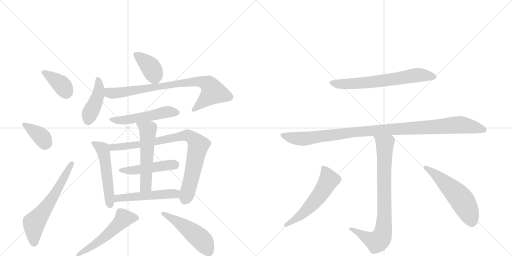
t = 0.00 s
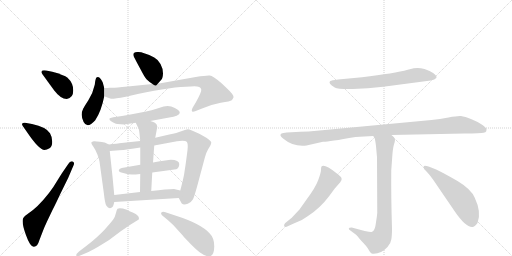
t = 2.77 s
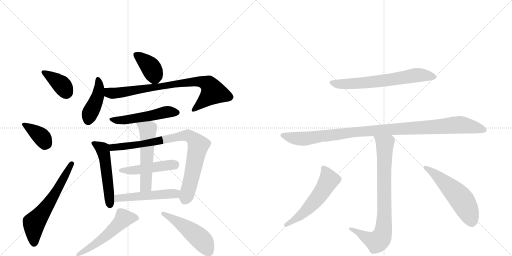
t = 5.53 s
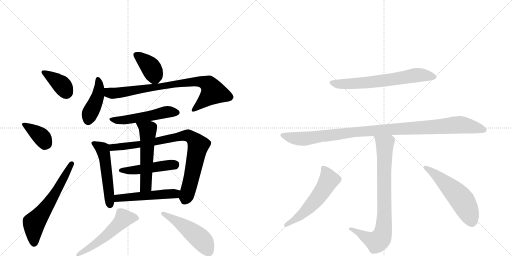
t = 8.30 s
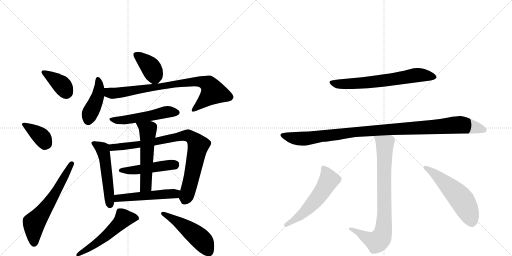
t = 11.06 s
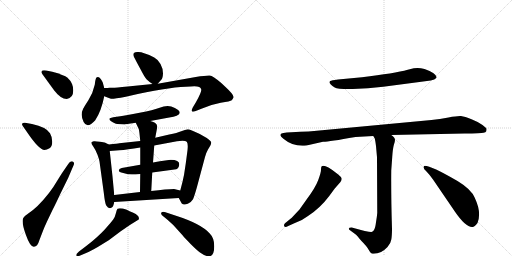
t = 13.83 s

The animated SVG that drew these frames (rendered in a browser with its animation timeline set to each time). Animation: 19 CSS @keyframes rules; one cycle of 13.83 s.

<svg version="1.1" viewBox="0 0 2048 1024" xmlns="http://www.w3.org/2000/svg">
  <g stroke="lightgray" stroke-dasharray="1,1" stroke-width="1" transform="scale(4, 4)">
    <line x1="0" y1="0" x2="256" y2="256"></line>
    <line x1="256" y1="0" x2="0" y2="256"></line>
    <line x1="128" y1="0" x2="128" y2="256"></line>
    <line x1="0" y1="128" x2="256" y2="128"></line>
    <line x1="256" y1="0" x2="512" y2="256"></line>
    <line x1="512" y1="0" x2="256" y2="256"></line>
    <line x1="384" y1="0" x2="384" y2="256"></line>
    <line x1="256" y1="128" x2="512" y2="128"></line>
  </g>
<g transform="scale(1, -1) translate(0, -850)">
   <style type="text/css">
    @keyframes keyframes0 {
      from {
       stroke: black;
       stroke-dashoffset: 381;
       stroke-width: 128;
       }
       55% {
       animation-timing-function: step-end;
       stroke: black;
       stroke-dashoffset: 0;
       stroke-width: 128;
       }
       to {
       stroke: black;
       stroke-width: 1024;
       }
       }
       #make-me-a-hanzi-animation-0 {
         animation: keyframes0 0.560059s both;
         animation-delay: 0.000000s;
         animation-timing-function: linear;
       }
    @keyframes keyframes1 {
      from {
       stroke: black;
       stroke-dashoffset: 377;
       stroke-width: 128;
       }
       55% {
       animation-timing-function: step-end;
       stroke: black;
       stroke-dashoffset: 0;
       stroke-width: 128;
       }
       to {
       stroke: black;
       stroke-width: 1024;
       }
       }
       #make-me-a-hanzi-animation-1 {
         animation: keyframes1 0.556803s both;
         animation-delay: 0.560059s;
         animation-timing-function: linear;
       }
    @keyframes keyframes2 {
      from {
       stroke: black;
       stroke-dashoffset: 619;
       stroke-width: 128;
       }
       67% {
       animation-timing-function: step-end;
       stroke: black;
       stroke-dashoffset: 0;
       stroke-width: 128;
       }
       to {
       stroke: black;
       stroke-width: 1024;
       }
       }
       #make-me-a-hanzi-animation-2 {
         animation: keyframes2 0.753743s both;
         animation-delay: 1.116862s;
         animation-timing-function: linear;
       }
    @keyframes keyframes3 {
      from {
       stroke: black;
       stroke-dashoffset: 389;
       stroke-width: 128;
       }
       56% {
       animation-timing-function: step-end;
       stroke: black;
       stroke-dashoffset: 0;
       stroke-width: 128;
       }
       to {
       stroke: black;
       stroke-width: 1024;
       }
       }
       #make-me-a-hanzi-animation-3 {
         animation: keyframes3 0.566569s both;
         animation-delay: 1.870605s;
         animation-timing-function: linear;
       }
    @keyframes keyframes4 {
      from {
       stroke: black;
       stroke-dashoffset: 429;
       stroke-width: 128;
       }
       58% {
       animation-timing-function: step-end;
       stroke: black;
       stroke-dashoffset: 0;
       stroke-width: 128;
       }
       to {
       stroke: black;
       stroke-width: 1024;
       }
       }
       #make-me-a-hanzi-animation-4 {
         animation: keyframes4 0.599121s both;
         animation-delay: 2.437174s;
         animation-timing-function: linear;
       }
    @keyframes keyframes5 {
      from {
       stroke: black;
       stroke-dashoffset: 819;
       stroke-width: 128;
       }
       73% {
       animation-timing-function: step-end;
       stroke: black;
       stroke-dashoffset: 0;
       stroke-width: 128;
       }
       to {
       stroke: black;
       stroke-width: 1024;
       }
       }
       #make-me-a-hanzi-animation-5 {
         animation: keyframes5 0.916504s both;
         animation-delay: 3.036296s;
         animation-timing-function: linear;
       }
    @keyframes keyframes6 {
      from {
       stroke: black;
       stroke-dashoffset: 521;
       stroke-width: 128;
       }
       63% {
       animation-timing-function: step-end;
       stroke: black;
       stroke-dashoffset: 0;
       stroke-width: 128;
       }
       to {
       stroke: black;
       stroke-width: 1024;
       }
       }
       #make-me-a-hanzi-animation-6 {
         animation: keyframes6 0.673991s both;
         animation-delay: 3.952799s;
         animation-timing-function: linear;
       }
    @keyframes keyframes7 {
      from {
       stroke: black;
       stroke-dashoffset: 526;
       stroke-width: 128;
       }
       63% {
       animation-timing-function: step-end;
       stroke: black;
       stroke-dashoffset: 0;
       stroke-width: 128;
       }
       to {
       stroke: black;
       stroke-width: 1024;
       }
       }
       #make-me-a-hanzi-animation-7 {
         animation: keyframes7 0.678060s both;
         animation-delay: 4.626790s;
         animation-timing-function: linear;
       }
    @keyframes keyframes8 {
      from {
       stroke: black;
       stroke-dashoffset: 854;
       stroke-width: 128;
       }
       74% {
       animation-timing-function: step-end;
       stroke: black;
       stroke-dashoffset: 0;
       stroke-width: 128;
       }
       to {
       stroke: black;
       stroke-width: 1024;
       }
       }
       #make-me-a-hanzi-animation-8 {
         animation: keyframes8 0.944987s both;
         animation-delay: 5.304850s;
         animation-timing-function: linear;
       }
    @keyframes keyframes9 {
      from {
       stroke: black;
       stroke-dashoffset: 478;
       stroke-width: 128;
       }
       61% {
       animation-timing-function: step-end;
       stroke: black;
       stroke-dashoffset: 0;
       stroke-width: 128;
       }
       to {
       stroke: black;
       stroke-width: 1024;
       }
       }
       #make-me-a-hanzi-animation-9 {
         animation: keyframes9 0.638997s both;
         animation-delay: 6.249837s;
         animation-timing-function: linear;
       }
    @keyframes keyframes10 {
      from {
       stroke: black;
       stroke-dashoffset: 550;
       stroke-width: 128;
       }
       64% {
       animation-timing-function: step-end;
       stroke: black;
       stroke-dashoffset: 0;
       stroke-width: 128;
       }
       to {
       stroke: black;
       stroke-width: 1024;
       }
       }
       #make-me-a-hanzi-animation-10 {
         animation: keyframes10 0.697591s both;
         animation-delay: 6.888835s;
         animation-timing-function: linear;
       }
    @keyframes keyframes11 {
      from {
       stroke: black;
       stroke-dashoffset: 510;
       stroke-width: 128;
       }
       62% {
       animation-timing-function: step-end;
       stroke: black;
       stroke-dashoffset: 0;
       stroke-width: 128;
       }
       to {
       stroke: black;
       stroke-width: 1024;
       }
       }
       #make-me-a-hanzi-animation-11 {
         animation: keyframes11 0.665039s both;
         animation-delay: 7.586426s;
         animation-timing-function: linear;
       }
    @keyframes keyframes12 {
      from {
       stroke: black;
       stroke-dashoffset: 539;
       stroke-width: 128;
       }
       64% {
       animation-timing-function: step-end;
       stroke: black;
       stroke-dashoffset: 0;
       stroke-width: 128;
       }
       to {
       stroke: black;
       stroke-width: 1024;
       }
       }
       #make-me-a-hanzi-animation-12 {
         animation: keyframes12 0.688639s both;
         animation-delay: 8.251465s;
         animation-timing-function: linear;
       }
    @keyframes keyframes13 {
      from {
       stroke: black;
       stroke-dashoffset: 500;
       stroke-width: 128;
       }
       62% {
       animation-timing-function: step-end;
       stroke: black;
       stroke-dashoffset: 0;
       stroke-width: 128;
       }
       to {
       stroke: black;
       stroke-width: 1024;
       }
       }
       #make-me-a-hanzi-animation-13 {
         animation: keyframes13 0.656901s both;
         animation-delay: 8.940104s;
         animation-timing-function: linear;
       }
    @keyframes keyframes14 {
      from {
       stroke: black;
       stroke-dashoffset: 668;
       stroke-width: 128;
       }
       68% {
       animation-timing-function: step-end;
       stroke: black;
       stroke-dashoffset: 0;
       stroke-width: 128;
       }
       to {
       stroke: black;
       stroke-width: 1024;
       }
       }
       #make-me-a-hanzi-animation-14 {
         animation: keyframes14 0.793620s both;
         animation-delay: 9.597005s;
         animation-timing-function: linear;
       }
    @keyframes keyframes15 {
      from {
       stroke: black;
       stroke-dashoffset: 1064;
       stroke-width: 128;
       }
       78% {
       animation-timing-function: step-end;
       stroke: black;
       stroke-dashoffset: 0;
       stroke-width: 128;
       }
       to {
       stroke: black;
       stroke-width: 1024;
       }
       }
       #make-me-a-hanzi-animation-15 {
         animation: keyframes15 1.115885s both;
         animation-delay: 10.390625s;
         animation-timing-function: linear;
       }
    @keyframes keyframes16 {
      from {
       stroke: black;
       stroke-dashoffset: 822;
       stroke-width: 128;
       }
       73% {
       animation-timing-function: step-end;
       stroke: black;
       stroke-dashoffset: 0;
       stroke-width: 128;
       }
       to {
       stroke: black;
       stroke-width: 1024;
       }
       }
       #make-me-a-hanzi-animation-16 {
         animation: keyframes16 0.918945s both;
         animation-delay: 11.506510s;
         animation-timing-function: linear;
       }
    @keyframes keyframes17 {
      from {
       stroke: black;
       stroke-dashoffset: 561;
       stroke-width: 128;
       }
       65% {
       animation-timing-function: step-end;
       stroke: black;
       stroke-dashoffset: 0;
       stroke-width: 128;
       }
       to {
       stroke: black;
       stroke-width: 1024;
       }
       }
       #make-me-a-hanzi-animation-17 {
         animation: keyframes17 0.706543s both;
         animation-delay: 12.425456s;
         animation-timing-function: linear;
       }
    @keyframes keyframes18 {
      from {
       stroke: black;
       stroke-dashoffset: 548;
       stroke-width: 128;
       }
       64% {
       animation-timing-function: step-end;
       stroke: black;
       stroke-dashoffset: 0;
       stroke-width: 128;
       }
       to {
       stroke: black;
       stroke-width: 1024;
       }
       }
       #make-me-a-hanzi-animation-18 {
         animation: keyframes18 0.695964s both;
         animation-delay: 13.131999s;
         animation-timing-function: linear;
       }
</style>
<path d="M 267 454 Q 293 458 293 488 Q 293 518 270 539 Q 257 550 209 563 L 185 568 Q 170 570 167 566 Q 164 561 169 554 L 217 488 Q 243 454 267 454 Z" fill="lightgray"></path> 
<path d="M 105 326 Q 156 250 178 250 Q 187 250 198 257 Q 209 264 209 283 Q 209 302 200 317 Q 185 342 128 354 L 100 359 Q 92 360 89 356.5 Q 86 353 91 346 L 105 326 Z" fill="lightgray"></path> 
<path d="M 247 156 L 227 124 Q 214 101 196 78 Q 150 19 109 -7 Q 95 -16 93 -22 Q 85 -37 103 -88 Q 121 -139 136 -137 Q 150 -137 157 -112 L 167 -86 Q 177 -59 188 -36 L 210 10 Q 221 31 241 74 L 273 139 L 293 186 Q 300 200 291 204 Q 281 208 273 194 L 247 156 Z" fill="lightgray"></path> 
<path d="M 631 515 L 645 531 Q 651 536 652 556 Q 652 576 642 594 Q 632 612 617 620 Q 574 642 553 642 Q 526 644 536 622 Q 542 610 561 575 Q 579 540 587 532 Q 595 524 610 514 C 623 505 623 505 631 515 Z" fill="lightgray"></path> 
<path d="M 417 498 L 411 520 Q 409 526 403 534 Q 397 542 392 542 Q 387 542 385 539.5 Q 383 537 381 526 L 379 511 Q 372 478 353.5 449.5 Q 335 421 333 416 Q 320 391 334.5 362 Q 349 333 381 369 Q 405 405 417 465 L 417 498 Z" fill="lightgray"></path> 
<path d="M 417 465 L 430 460 Q 439 457 444 455 Q 449 453 503 463 L 551 474 Q 691 504 763 504 Q 802 508 805 492 Q 807 483 783 440 L 771 420 Q 759 396 783 406 L 803 414 Q 843 432 883 439 Q 922 445 927 449 Q 931 454 934 460 Q 938 469 901 503 L 885 518 Q 851 547 839 548 Q 827 549 783 542 L 631 515 L 610 514 L 511 504 Q 461 499 452 499 L 439 499 Q 431 498 417 498 C 387 497 389 475 417 465 Z" fill="lightgray"></path> 
<path d="M 601 366 L 677 380 Q 715 385 719 398 Q 719 402 716.5 406 Q 714 410 699.5 418 Q 685 426 670.5 426 Q 656 426 635.5 418 Q 615 410 558.5 399 Q 502 388 481 385 L 453 381 Q 439 378 438 376 Q 437 374 439 370 Q 441 366 451 361 Q 461 356 463.5 355 Q 466 354 483 353 Q 500 352 503 353 L 543 359 L 601 366 Z" fill="lightgray"></path> 
<path d="M 435 272 L 419 280 Q 417 280 399 283 Q 381 286 375 285 Q 368 284 366 281 Q 363 278 373 264 Q 383 250 390 231 Q 397 212 398 204 L 415 80 Q 420 35 425 28 Q 435 12 447 20 Q 453 22 457 42 L 457 70 L 450 144 L 439 246 C 436 271 436 271 435 272 Z" fill="lightgray"></path> 
<path d="M 743 196 L 736 150 Q 731 124 721 88 C 714 61 714 61 715 58 L 727 36 Q 735 28 751 35 Q 766 42 772 53 Q 777 64 787 99 L 820 222 Q 824 238 832 252 L 841 267 Q 845 274 845 280 Q 845 286 827 298 L 799 314 Q 760 333 751 333 Q 741 332 725 325 Q 709 318 677 312 L 621 299 L 561 286 L 477 277 Q 472 276 435 272 C 405 269 409 244 439 246 L 477 249 Q 508 251 561 260 L 617 268 L 708 285 Q 740 289 747 283 Q 753 276 750 249 L 743 196 Z" fill="lightgray"></path> 
<path d="M 609 160 L 705 173 Q 717 178 717 194 Q 717 210 683 211 Q 674 211 612 200 L 561 191 L 487 178 Q 475 175 475 167 Q 475 162 493 158 Q 514 152 527 152 Q 540 152 561 154 L 609 160 Z" fill="lightgray"></path> 
<path d="M 605 86 L 609 160 L 612 200 L 617 268 L 621 299 L 627 331 Q 629 342 629 344 Q 629 346 626 353 Q 622 360 601 366 C 572 375 530 386 543 359 L 555 334 Q 557 329 561 286 L 561 260 L 561 191 L 561 154 L 560 82 C 560 52 603 56 605 86 Z" fill="lightgray"></path> 
<path d="M 721 88 L 696 94 Q 667 94 605 86 L 560 82 L 457 70 C 427 67 427 40 457 42 L 715 58 C 745 60 750 81 721 88 Z" fill="lightgray"></path> 
<path d="M 347 -161 Q 358 -157 391 -138 L 435 -111 L 483 -75 L 521 -49 L 555 -28 Q 560 -13 533 -1 Q 517 6 507 11 Q 480 20 470 15 Q 467 12 463.5 -2.5 Q 460 -17 453.5 -27 Q 447 -37 419 -67.5 Q 391 -98 341 -137 L 316 -156 Q 303 -167 305.5 -172.5 Q 308 -178 321 -172 L 347 -161 Z" fill="lightgray"></path> 
<path d="M 671 -30 L 693 -50 L 731 -92 Q 736 -99 762.5 -125.5 Q 789 -152 800 -160 Q 828 -180 842.5 -173.5 Q 857 -167 857 -134.5 Q 857 -102 839 -84 Q 805 -45 701 -12 L 662 1 Q 649 5 645 -1 Q 642 -7 654 -16 L 671 -30 Z" fill="lightgray"></path> 
<path d="M 1448 541 L 1352 532 Q 1325 529 1321 526 Q 1310 518 1339 500 Q 1351 493 1411 494 Q 1471 495 1533 503 L 1723 528 Q 1740 531 1745 538 Q 1750 545 1734 557 Q 1722 566 1698 574 Q 1675 581 1655 577 L 1631 571 Q 1579 557 1448 541 Z" fill="lightgray"></path> 
<path d="M 1565 310 L 1858 316 Q 1925 316 1934 319 Q 1943 321 1945 325 Q 1946 330 1946 334 Q 1947 337 1930 350 Q 1914 362 1886 373 Q 1859 384 1844 386 Q 1829 387 1794 380 Q 1759 373 1726 370 L 1267 327 Q 1234 323 1202 323 L 1147 320 Q 1131 319 1126 316 Q 1114 310 1135 294 Q 1173 262 1226 268 L 1292 283 Q 1310 282 1422 302 L 1493 306 L 1565 310 Z" fill="lightgray"></path> 
<path d="M 1395 -65 Q 1395 -67 1400 -71 L 1423 -88 Q 1428 -92 1445 -113 Q 1467 -135 1474 -148 Q 1481 -161 1485 -163 Q 1490 -165 1495 -165 Q 1525 -165 1550 -138 Q 1563 -124 1565 -109 Q 1568 -94 1568 -65 Q 1564 64 1565 168 L 1569 223 Q 1571 254 1575 269 Q 1580 283 1580 291 Q 1580 299 1565 310 C 1544 331 1481 333 1493 306 L 1499 296 Q 1501 289 1504 266 L 1508 221 L 1509 -2 Q 1508 -15 1504 -39 Q 1501 -63 1496 -70 Q 1493 -76 1486 -78 Q 1479 -80 1407 -60 Q 1395 -60 1395 -65 Z" fill="lightgray"></path> 
<path d="M 1198 12 L 1167 -21 L 1140 -43 Q 1134 -50 1137 -55 Q 1140 -61 1153 -54 L 1175 -44 Q 1208 -33 1232 -14 Q 1280 17 1317 66 L 1339 96 L 1361 121 Q 1369 130 1366 138 Q 1363 145 1345 158 Q 1297 196 1286 184 Q 1284 181 1284 171 Q 1284 160 1273 130 Q 1262 100 1227 53 L 1198 12 Z" fill="lightgray"></path> 
<path d="M 1732 132 L 1820 3 Q 1862 -58 1888 -58 Q 1897 -60 1910 -42 Q 1927 0 1899 59 Q 1885 93 1830 126 Q 1725 187 1699 187 Q 1694 187 1694 181 Q 1695 174 1705 165 Q 1715 155 1732 132 Z" fill="lightgray"></path> 
      <clipPath id="make-me-a-hanzi-clip-0">
      <path d="M 267 454 Q 293 458 293 488 Q 293 518 270 539 Q 257 550 209 563 L 185 568 Q 170 570 167 566 Q 164 561 169 554 L 217 488 Q 243 454 267 454 Z" fill="lightgray"></path>
      </clipPath>
      <path clip-path="url(#make-me-a-hanzi-clip-0)" d="M 173 561 L 243 514 L 265 480 " fill="none" id="make-me-a-hanzi-animation-0" stroke-dasharray="253 506" stroke-linecap="round"></path>

      <clipPath id="make-me-a-hanzi-clip-1">
      <path d="M 105 326 Q 156 250 178 250 Q 187 250 198 257 Q 209 264 209 283 Q 209 302 200 317 Q 185 342 128 354 L 100 359 Q 92 360 89 356.5 Q 86 353 91 346 L 105 326 Z" fill="lightgray"></path>
      </clipPath>
      <path clip-path="url(#make-me-a-hanzi-clip-1)" d="M 96 352 L 167 302 L 180 280 L 179 271 " fill="none" id="make-me-a-hanzi-animation-1" stroke-dasharray="249 498" stroke-linecap="round"></path>

      <clipPath id="make-me-a-hanzi-clip-2">
      <path d="M 247 156 L 227 124 Q 214 101 196 78 Q 150 19 109 -7 Q 95 -16 93 -22 Q 85 -37 103 -88 Q 121 -139 136 -137 Q 150 -137 157 -112 L 167 -86 Q 177 -59 188 -36 L 210 10 Q 221 31 241 74 L 273 139 L 293 186 Q 300 200 291 204 Q 281 208 273 194 L 247 156 Z" fill="lightgray"></path>
      </clipPath>
      <path clip-path="url(#make-me-a-hanzi-clip-2)" d="M 136 -123 L 136 -42 L 220 74 L 287 196 " fill="none" id="make-me-a-hanzi-animation-2" stroke-dasharray="491 982" stroke-linecap="round"></path>

      <clipPath id="make-me-a-hanzi-clip-3">
      <path d="M 631 515 L 645 531 Q 651 536 652 556 Q 652 576 642 594 Q 632 612 617 620 Q 574 642 553 642 Q 526 644 536 622 Q 542 610 561 575 Q 579 540 587 532 Q 595 524 610 514 C 623 505 623 505 631 515 Z" fill="lightgray"></path>
      </clipPath>
      <path clip-path="url(#make-me-a-hanzi-clip-3)" d="M 546 630 L 602 582 L 625 527 " fill="none" id="make-me-a-hanzi-animation-3" stroke-dasharray="261 522" stroke-linecap="round"></path>

      <clipPath id="make-me-a-hanzi-clip-4">
      <path d="M 417 498 L 411 520 Q 409 526 403 534 Q 397 542 392 542 Q 387 542 385 539.5 Q 383 537 381 526 L 379 511 Q 372 478 353.5 449.5 Q 335 421 333 416 Q 320 391 334.5 362 Q 349 333 381 369 Q 405 405 417 465 L 417 498 Z" fill="lightgray"></path>
      </clipPath>
      <path clip-path="url(#make-me-a-hanzi-clip-4)" d="M 392 531 L 397 510 L 391 462 L 352 367 " fill="none" id="make-me-a-hanzi-animation-4" stroke-dasharray="301 602" stroke-linecap="round"></path>

      <clipPath id="make-me-a-hanzi-clip-5">
      <path d="M 417 465 L 430 460 Q 439 457 444 455 Q 449 453 503 463 L 551 474 Q 691 504 763 504 Q 802 508 805 492 Q 807 483 783 440 L 771 420 Q 759 396 783 406 L 803 414 Q 843 432 883 439 Q 922 445 927 449 Q 931 454 934 460 Q 938 469 901 503 L 885 518 Q 851 547 839 548 Q 827 549 783 542 L 631 515 L 610 514 L 511 504 Q 461 499 452 499 L 439 499 Q 431 498 417 498 C 387 497 389 475 417 465 Z" fill="lightgray"></path>
      </clipPath>
      <path clip-path="url(#make-me-a-hanzi-clip-5)" d="M 423 493 L 437 479 L 488 479 L 686 513 L 814 522 L 841 505 L 852 480 L 775 411 " fill="none" id="make-me-a-hanzi-animation-5" stroke-dasharray="691 1382" stroke-linecap="round"></path>

      <clipPath id="make-me-a-hanzi-clip-6">
      <path d="M 601 366 L 677 380 Q 715 385 719 398 Q 719 402 716.5 406 Q 714 410 699.5 418 Q 685 426 670.5 426 Q 656 426 635.5 418 Q 615 410 558.5 399 Q 502 388 481 385 L 453 381 Q 439 378 438 376 Q 437 374 439 370 Q 441 366 451 361 Q 461 356 463.5 355 Q 466 354 483 353 Q 500 352 503 353 L 543 359 L 601 366 Z" fill="lightgray"></path>
      </clipPath>
      <path clip-path="url(#make-me-a-hanzi-clip-6)" d="M 447 374 L 488 369 L 660 401 L 709 399 " fill="none" id="make-me-a-hanzi-animation-6" stroke-dasharray="393 786" stroke-linecap="round"></path>

      <clipPath id="make-me-a-hanzi-clip-7">
      <path d="M 435 272 L 419 280 Q 417 280 399 283 Q 381 286 375 285 Q 368 284 366 281 Q 363 278 373 264 Q 383 250 390 231 Q 397 212 398 204 L 415 80 Q 420 35 425 28 Q 435 12 447 20 Q 453 22 457 42 L 457 70 L 450 144 L 439 246 C 436 271 436 271 435 272 Z" fill="lightgray"></path>
      </clipPath>
      <path clip-path="url(#make-me-a-hanzi-clip-7)" d="M 372 279 L 410 254 L 419 222 L 439 32 " fill="none" id="make-me-a-hanzi-animation-7" stroke-dasharray="398 796" stroke-linecap="round"></path>

      <clipPath id="make-me-a-hanzi-clip-8">
      <path d="M 743 196 L 736 150 Q 731 124 721 88 C 714 61 714 61 715 58 L 727 36 Q 735 28 751 35 Q 766 42 772 53 Q 777 64 787 99 L 820 222 Q 824 238 832 252 L 841 267 Q 845 274 845 280 Q 845 286 827 298 L 799 314 Q 760 333 751 333 Q 741 332 725 325 Q 709 318 677 312 L 621 299 L 561 286 L 477 277 Q 472 276 435 272 C 405 269 409 244 439 246 L 477 249 Q 508 251 561 260 L 617 268 L 708 285 Q 740 289 747 283 Q 753 276 750 249 L 743 196 Z" fill="lightgray"></path>
      </clipPath>
      <path clip-path="url(#make-me-a-hanzi-clip-8)" d="M 445 254 L 451 261 L 551 270 L 740 308 L 765 302 L 793 266 L 768 145 L 739 49 " fill="none" id="make-me-a-hanzi-animation-8" stroke-dasharray="726 1452" stroke-linecap="round"></path>

      <clipPath id="make-me-a-hanzi-clip-9">
      <path d="M 609 160 L 705 173 Q 717 178 717 194 Q 717 210 683 211 Q 674 211 612 200 L 561 191 L 487 178 Q 475 175 475 167 Q 475 162 493 158 Q 514 152 527 152 Q 540 152 561 154 L 609 160 Z" fill="lightgray"></path>
      </clipPath>
      <path clip-path="url(#make-me-a-hanzi-clip-9)" d="M 481 168 L 553 171 L 701 193 " fill="none" id="make-me-a-hanzi-animation-9" stroke-dasharray="350 700" stroke-linecap="round"></path>

      <clipPath id="make-me-a-hanzi-clip-10">
      <path d="M 605 86 L 609 160 L 612 200 L 617 268 L 621 299 L 627 331 Q 629 342 629 344 Q 629 346 626 353 Q 622 360 601 366 C 572 375 530 386 543 359 L 555 334 Q 557 329 561 286 L 561 260 L 561 191 L 561 154 L 560 82 C 560 52 603 56 605 86 Z" fill="lightgray"></path>
      </clipPath>
      <path clip-path="url(#make-me-a-hanzi-clip-10)" d="M 551 355 L 591 329 L 583 107 L 567 89 " fill="none" id="make-me-a-hanzi-animation-10" stroke-dasharray="422 844" stroke-linecap="round"></path>

      <clipPath id="make-me-a-hanzi-clip-11">
      <path d="M 721 88 L 696 94 Q 667 94 605 86 L 560 82 L 457 70 C 427 67 427 40 457 42 L 715 58 C 745 60 750 81 721 88 Z" fill="lightgray"></path>
      </clipPath>
      <path clip-path="url(#make-me-a-hanzi-clip-11)" d="M 464 49 L 471 57 L 691 75 L 713 82 " fill="none" id="make-me-a-hanzi-animation-11" stroke-dasharray="382 764" stroke-linecap="round"></path>

      <clipPath id="make-me-a-hanzi-clip-12">
      <path d="M 347 -161 Q 358 -157 391 -138 L 435 -111 L 483 -75 L 521 -49 L 555 -28 Q 560 -13 533 -1 Q 517 6 507 11 Q 480 20 470 15 Q 467 12 463.5 -2.5 Q 460 -17 453.5 -27 Q 447 -37 419 -67.5 Q 391 -98 341 -137 L 316 -156 Q 303 -167 305.5 -172.5 Q 308 -178 321 -172 L 347 -161 Z" fill="lightgray"></path>
      </clipPath>
      <path clip-path="url(#make-me-a-hanzi-clip-12)" d="M 544 -23 L 495 -24 L 428 -90 L 313 -170 " fill="none" id="make-me-a-hanzi-animation-12" stroke-dasharray="411 822" stroke-linecap="round"></path>

      <clipPath id="make-me-a-hanzi-clip-13">
      <path d="M 671 -30 L 693 -50 L 731 -92 Q 736 -99 762.5 -125.5 Q 789 -152 800 -160 Q 828 -180 842.5 -173.5 Q 857 -167 857 -134.5 Q 857 -102 839 -84 Q 805 -45 701 -12 L 662 1 Q 649 5 645 -1 Q 642 -7 654 -16 L 671 -30 Z" fill="lightgray"></path>
      </clipPath>
      <path clip-path="url(#make-me-a-hanzi-clip-13)" d="M 651 -4 L 705 -33 L 776 -83 L 813 -117 L 835 -157 " fill="none" id="make-me-a-hanzi-animation-13" stroke-dasharray="372 744" stroke-linecap="round"></path>

      <clipPath id="make-me-a-hanzi-clip-14">
      <path d="M 1448 541 L 1352 532 Q 1325 529 1321 526 Q 1310 518 1339 500 Q 1351 493 1411 494 Q 1471 495 1533 503 L 1723 528 Q 1740 531 1745 538 Q 1750 545 1734 557 Q 1722 566 1698 574 Q 1675 581 1655 577 L 1631 571 Q 1579 557 1448 541 Z" fill="lightgray"></path>
      </clipPath>
      <path clip-path="url(#make-me-a-hanzi-clip-14)" d="M 1328 520 L 1365 513 L 1448 518 L 1674 550 L 1736 542 " fill="none" id="make-me-a-hanzi-animation-14" stroke-dasharray="540 1080" stroke-linecap="round"></path>

      <clipPath id="make-me-a-hanzi-clip-15">
      <path d="M 1565 310 L 1858 316 Q 1925 316 1934 319 Q 1943 321 1945 325 Q 1946 330 1946 334 Q 1947 337 1930 350 Q 1914 362 1886 373 Q 1859 384 1844 386 Q 1829 387 1794 380 Q 1759 373 1726 370 L 1267 327 Q 1234 323 1202 323 L 1147 320 Q 1131 319 1126 316 Q 1114 310 1135 294 Q 1173 262 1226 268 L 1292 283 Q 1310 282 1422 302 L 1493 306 L 1565 310 Z" fill="lightgray"></path>
      </clipPath>
      <path clip-path="url(#make-me-a-hanzi-clip-15)" d="M 1133 308 L 1190 295 L 1216 295 L 1435 324 L 1833 351 L 1935 331 " fill="none" id="make-me-a-hanzi-animation-15" stroke-dasharray="936 1872" stroke-linecap="round"></path>

      <clipPath id="make-me-a-hanzi-clip-16">
      <path d="M 1395 -65 Q 1395 -67 1400 -71 L 1423 -88 Q 1428 -92 1445 -113 Q 1467 -135 1474 -148 Q 1481 -161 1485 -163 Q 1490 -165 1495 -165 Q 1525 -165 1550 -138 Q 1563 -124 1565 -109 Q 1568 -94 1568 -65 Q 1564 64 1565 168 L 1569 223 Q 1571 254 1575 269 Q 1580 283 1580 291 Q 1580 299 1565 310 C 1544 331 1481 333 1493 306 L 1499 296 Q 1501 289 1504 266 L 1508 221 L 1509 -2 Q 1508 -15 1504 -39 Q 1501 -63 1496 -70 Q 1493 -76 1486 -78 Q 1479 -80 1407 -60 Q 1395 -60 1395 -65 Z" fill="lightgray"></path>
      </clipPath>
      <path clip-path="url(#make-me-a-hanzi-clip-16)" d="M 1500 304 L 1539 270 L 1538 10 L 1530 -88 L 1507 -117 L 1469 -103 L 1417 -68 L 1402 -64 " fill="none" id="make-me-a-hanzi-animation-16" stroke-dasharray="694 1388" stroke-linecap="round"></path>

      <clipPath id="make-me-a-hanzi-clip-17">
      <path d="M 1198 12 L 1167 -21 L 1140 -43 Q 1134 -50 1137 -55 Q 1140 -61 1153 -54 L 1175 -44 Q 1208 -33 1232 -14 Q 1280 17 1317 66 L 1339 96 L 1361 121 Q 1369 130 1366 138 Q 1363 145 1345 158 Q 1297 196 1286 184 Q 1284 181 1284 171 Q 1284 160 1273 130 Q 1262 100 1227 53 L 1198 12 Z" fill="lightgray"></path>
      </clipPath>
      <path clip-path="url(#make-me-a-hanzi-clip-17)" d="M 1293 176 L 1316 130 L 1286 80 L 1215 -1 L 1143 -50 " fill="none" id="make-me-a-hanzi-animation-17" stroke-dasharray="433 866" stroke-linecap="round"></path>

      <clipPath id="make-me-a-hanzi-clip-18">
      <path d="M 1732 132 L 1820 3 Q 1862 -58 1888 -58 Q 1897 -60 1910 -42 Q 1927 0 1899 59 Q 1885 93 1830 126 Q 1725 187 1699 187 Q 1694 187 1694 181 Q 1695 174 1705 165 Q 1715 155 1732 132 Z" fill="lightgray"></path>
      </clipPath>
      <path clip-path="url(#make-me-a-hanzi-clip-18)" d="M 1701 180 L 1785 115 L 1841 58 L 1875 0 L 1887 -37 " fill="none" id="make-me-a-hanzi-animation-18" stroke-dasharray="420 840" stroke-linecap="round"></path>

</g>
</svg>
